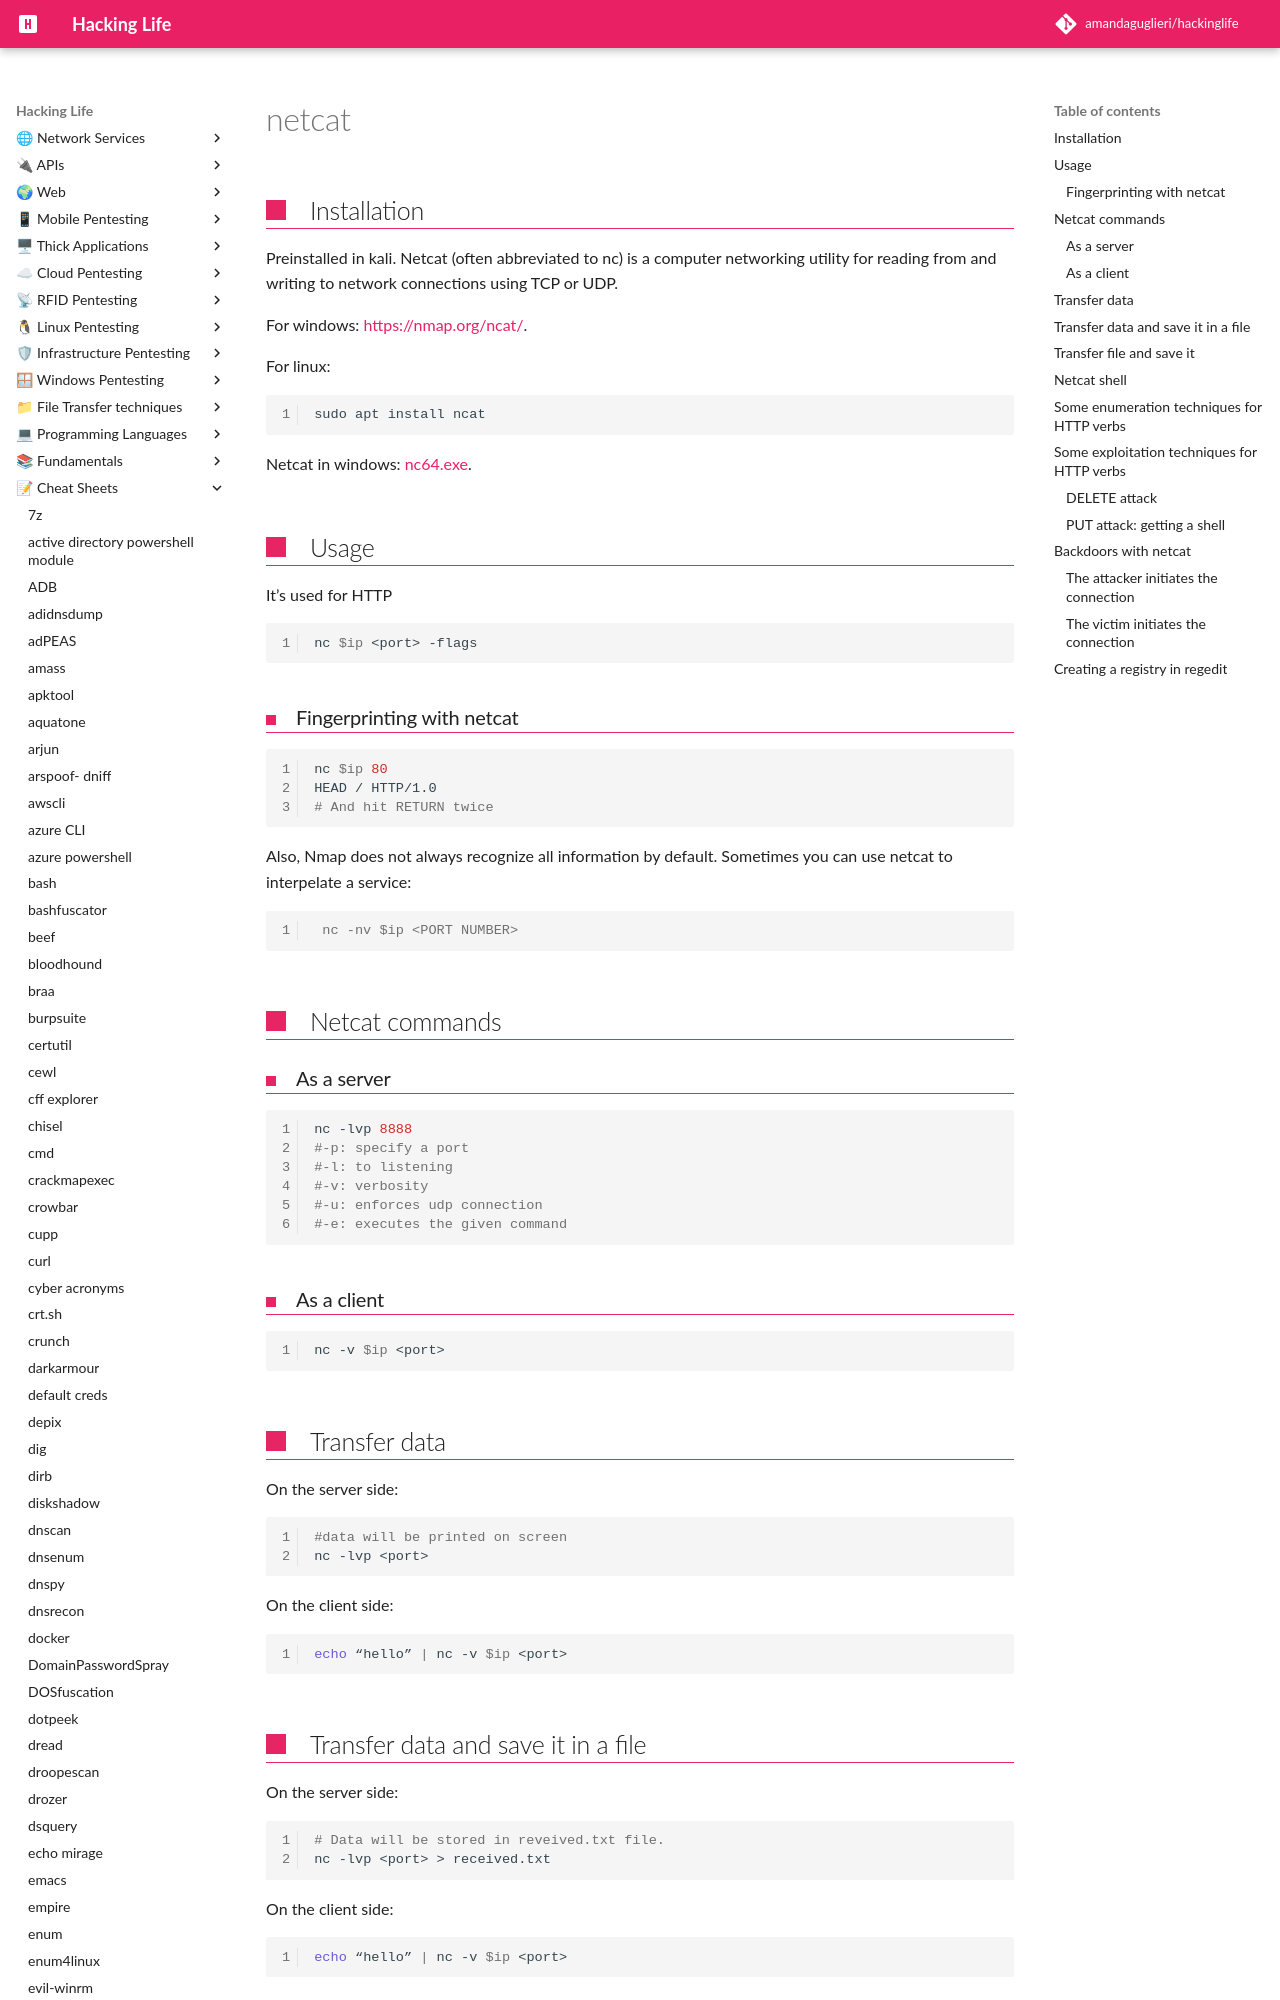

repository: amandaguglieri/hackinglife · page: netcat/index.html · generator: mkdocs

---
title: netcat
author: amandaguglieri
draft: false
TableOfContents: true
tags:
  - http
---

# netcat

## Installation

Preinstalled in kali. Netcat (often abbreviated to nc) is a computer networking utility for reading from and writing to network connections using TCP or UDP.

For windows: [https://nmap.org/ncat/](https://nmap.org/ncat/).

For linux: 

```bash
sudo apt install ncat
```

Netcat in windows: [nc64.exe](https://github.com/vinsworldcom/NetCat64/releases).


## Usage

It’s used for HTTP

```bash
nc $ip <port> -flags
```

### Fingerprinting with netcat

```bash
nc $ip 80
HEAD / HTTP/1.0     
# And hit RETURN twice
```

Also, Nmap does not always recognize all information by default. Sometimes you can use netcat to interpelate a service:

```shell-session
 nc -nv $ip <PORT NUMBER>
```




## Netcat commands


### As a server

```bash
nc -lvp 8888
#-p: specify a port
#-l: to listening
#-v: verbosity
#-u: enforces udp connection
#-e: executes the given command
```

### As a client

```bash
nc -v $ip <port>
```
